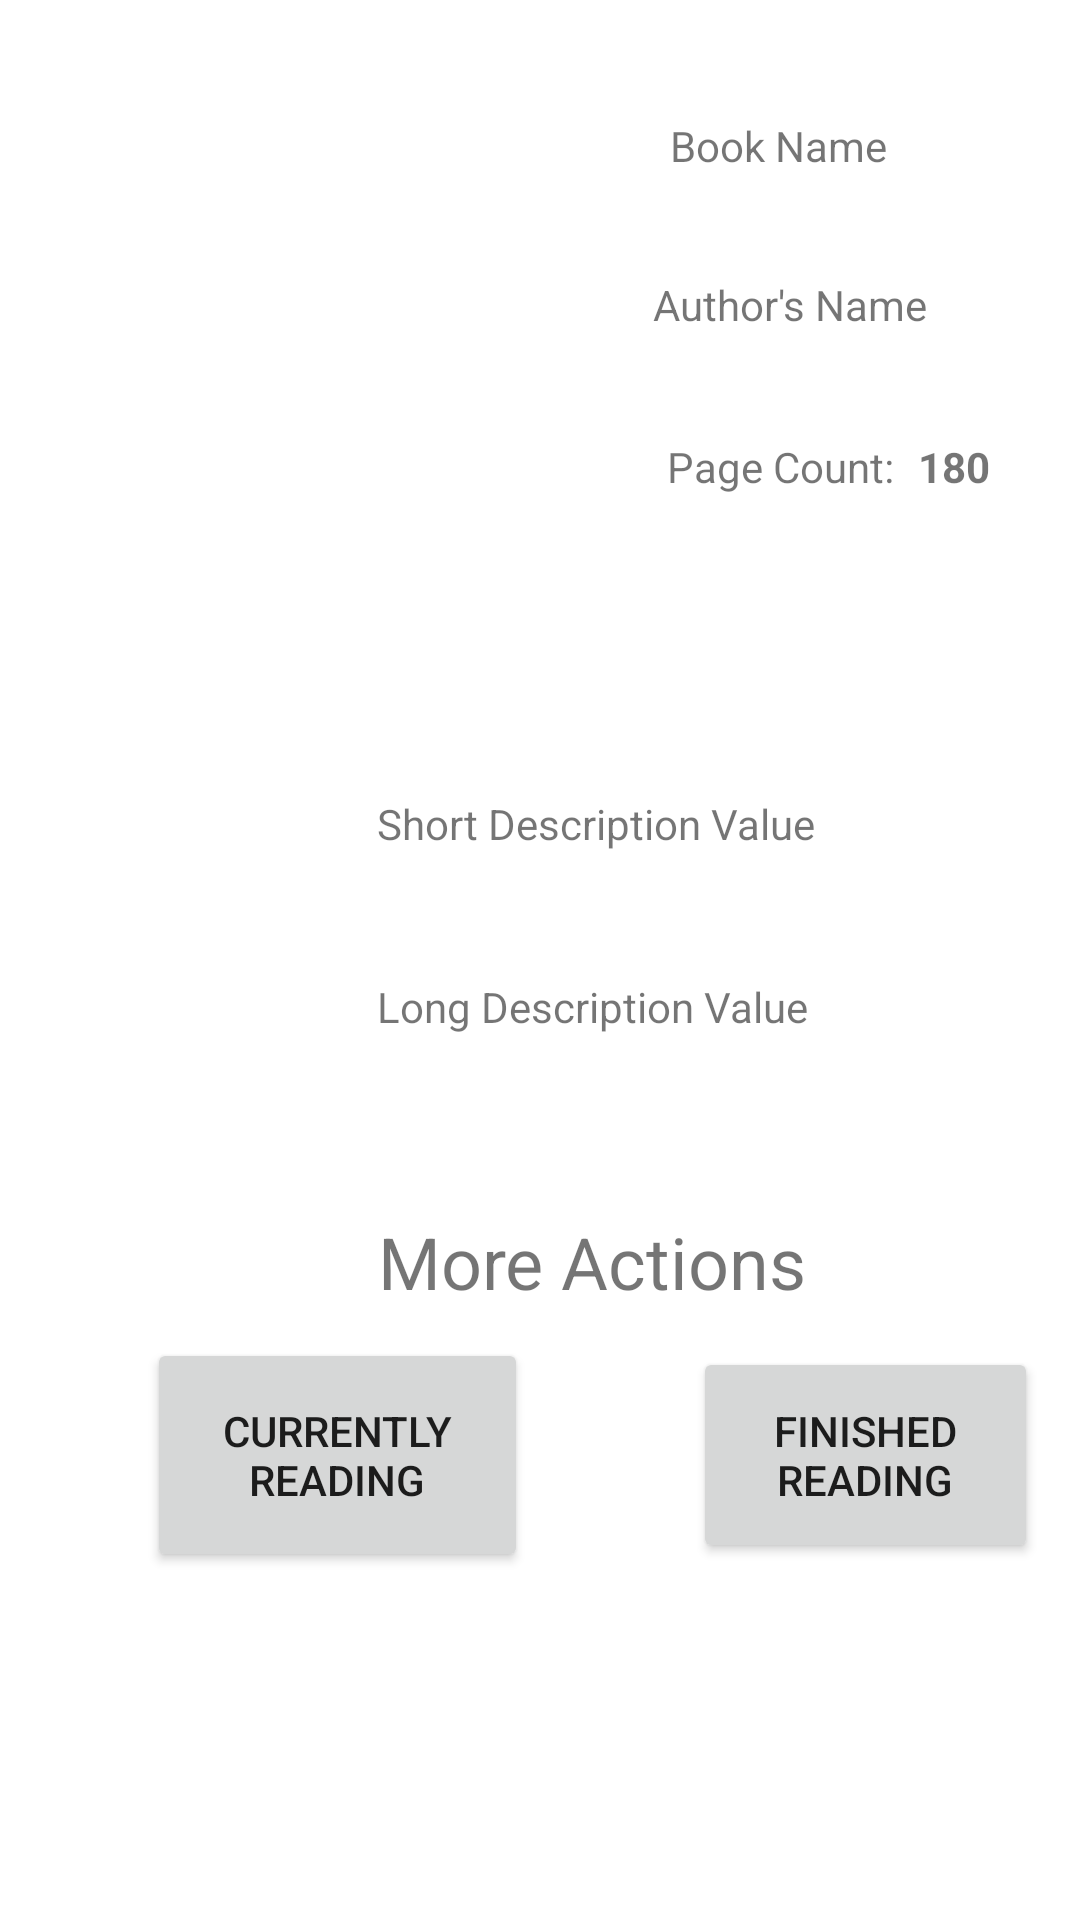

Layout XML and referenced resources for this Android screen:
<!-- AndroidManifest.xml: application theme Theme.AndroidBasics -->
<!-- res/layout/activity_detail_book.xml -->
<?xml version="1.0" encoding="utf-8"?>
<androidx.core.widget.NestedScrollView xmlns:app="http://schemas.android.com/apk/res-auto"
    xmlns:tools="http://schemas.android.com/tools"
    android:layout_height="match_parent"
    android:layout_width="match_parent"
    android:fillViewport="true"
    xmlns:android="http://schemas.android.com/apk/res/android">

    <androidx.constraintlayout.widget.ConstraintLayout
        android:layout_width="match_parent"
        android:layout_height="match_parent"
        tools:context=".DetailBookActivity">

        <ImageView
            android:id="@+id/bookImageView"
            android:layout_width="148dp"
            android:layout_height="172dp"
            android:layout_marginTop="40dp"
            android:layout_marginBottom="40dp"
            app:layout_constraintBottom_toTopOf="@+id/guideline2"
            app:layout_constraintEnd_toEndOf="parent"
            app:layout_constraintHorizontal_bias="0.14"
            app:layout_constraintStart_toStartOf="parent"
            app:layout_constraintTop_toTopOf="parent"
            app:layout_constraintVertical_bias="0.37"
            tools:srcCompat="@tools:sample/avatars" />

        <TextView
            android:id="@+id/bookName"
            android:layout_width="wrap_content"
            android:layout_height="wrap_content"
            android:layout_marginStart="40dp"
            android:layout_marginTop="40dp"
            android:layout_marginBottom="42dp"
            android:text="Book Name"
            app:layout_constraintBottom_toTopOf="@+id/authorName"
            app:layout_constraintEnd_toStartOf="@+id/guideline9"
            app:layout_constraintHorizontal_bias="0.083"
            app:layout_constraintStart_toEndOf="@+id/bookImageView"
            app:layout_constraintTop_toTopOf="parent"
            app:layout_constraintVertical_bias="0.128" />

        <TextView
            android:id="@+id/authorName"
            android:layout_width="wrap_content"
            android:layout_height="wrap_content"
            android:layout_marginStart="40dp"
            android:layout_marginTop="92dp"
            android:text="Author's Name"
            app:layout_constraintEnd_toStartOf="@+id/guideline9"
            app:layout_constraintHorizontal_bias="0.0"
            app:layout_constraintStart_toEndOf="@+id/bookImageView"
            app:layout_constraintTop_toTopOf="parent" />

        <TextView
            android:id="@+id/textView7"
            android:layout_width="wrap_content"
            android:layout_height="wrap_content"
            android:layout_marginStart="47dp"
            android:layout_marginEnd="8dp"
            android:text="Page Count:"
            app:layout_constraintBaseline_toBaselineOf="@+id/pageCount"
            app:layout_constraintEnd_toStartOf="@+id/pageCount"
            app:layout_constraintHorizontal_bias="1.0"
            app:layout_constraintStart_toEndOf="@+id/bookImageView" />

        <TextView
            android:id="@+id/pageCount"
            android:layout_width="wrap_content"
            android:layout_height="wrap_content"
            android:layout_marginTop="27dp"
            android:layout_marginEnd="28dp"
            android:layout_marginBottom="52dp"
            android:text="180"
            android:textStyle="bold"
            app:layout_constraintBottom_toTopOf="@+id/guideline2"
            app:layout_constraintEnd_toStartOf="@+id/guideline9"
            app:layout_constraintTop_toBottomOf="@+id/authorName" />

        <androidx.constraintlayout.widget.Guideline
            android:id="@+id/guideline2"
            android:layout_width="wrap_content"
            android:layout_height="wrap_content"
            android:orientation="horizontal"
            app:layout_constraintGuide_begin="225dp" />

        <Button
            android:id="@+id/currentlyReadingButton"
            android:layout_width="127dp"
            android:layout_height="78dp"
            android:text="Currently Reading"
            app:layout_constraintBaseline_toBaselineOf="@+id/finishedReading"
            app:layout_constraintEnd_toStartOf="@+id/finishedReading"
            app:layout_constraintHorizontal_bias="0.181"
            app:layout_constraintStart_toStartOf="@+id/guideline8" />

        <Button
            android:id="@+id/finishedReading"
            android:layout_width="115dp"
            android:layout_height="72dp"
            android:layout_marginTop="224dp"
            android:layout_marginEnd="12dp"
            android:text="Finished Reading"
            app:layout_constraintEnd_toStartOf="@+id/guideline9"
            app:layout_constraintTop_toTopOf="@+id/guideline2" />

        <TextView
            android:id="@+id/shortDesc"
            android:layout_width="wrap_content"
            android:layout_height="wrap_content"
            android:layout_marginStart="20dp"
            android:layout_marginTop="20dp"
            android:layout_marginEnd="20dp"
            android:layout_marginBottom="10dp"
            android:paddingStart="20dp"
            android:paddingEnd="20dp"
            android:text="Short Description Value"
            app:layout_constraintBottom_toTopOf="@+id/guideline5"
            app:layout_constraintEnd_toStartOf="@+id/guideline9"
            app:layout_constraintHorizontal_bias="0.514"
            app:layout_constraintStart_toStartOf="@+id/guideline8"
            app:layout_constraintTop_toTopOf="@+id/guideline2"
            app:layout_constraintVertical_bias="0.8" />

        <androidx.constraintlayout.widget.Guideline
            android:id="@+id/guideline5"
            android:layout_width="wrap_content"
            android:layout_height="wrap_content"
            android:orientation="horizontal"
            app:layout_constraintGuide_begin="299dp" />

        <TextView
            android:id="@+id/longDesc"
            android:layout_width="wrap_content"
            android:layout_height="wrap_content"
            android:layout_marginStart="10dp"
            android:layout_marginTop="20dp"
            android:layout_marginEnd="10dp"
            android:layout_marginBottom="20dp"
            android:paddingStart="20dp"
            android:paddingEnd="20dp"
            android:text="Long Description Value"
            app:layout_constraintBottom_toTopOf="@+id/guideline6"
            app:layout_constraintEnd_toStartOf="@+id/guideline9"
            app:layout_constraintStart_toStartOf="@+id/guideline8"
            app:layout_constraintTop_toTopOf="@+id/guideline5"
            app:layout_constraintVertical_bias="0.368" />

        <androidx.constraintlayout.widget.Guideline
            android:id="@+id/guideline6"
            android:layout_width="wrap_content"
            android:layout_height="wrap_content"
            android:orientation="horizontal"
            app:layout_constraintGuide_begin="377dp" />

        <androidx.constraintlayout.widget.Guideline
            android:id="@+id/guideline8"
            android:layout_width="wrap_content"
            android:layout_height="wrap_content"
            android:orientation="vertical"
            app:layout_constraintGuide_begin="37dp" />

        <androidx.constraintlayout.widget.Guideline
            android:id="@+id/guideline9"
            android:layout_width="wrap_content"
            android:layout_height="wrap_content"
            android:orientation="vertical"
            app:layout_constraintGuide_begin="358dp" />

        <TextView
            android:id="@+id/textView5"
            android:layout_width="wrap_content"
            android:layout_height="wrap_content"
            android:text="More Actions"
            android:textSize="24sp"
            app:layout_constraintBottom_toBottomOf="parent"
            app:layout_constraintEnd_toStartOf="@+id/guideline9"
            app:layout_constraintStart_toStartOf="@+id/guideline8"
            app:layout_constraintTop_toTopOf="@+id/guideline6"
            app:layout_constraintVertical_bias="0.119" />

    </androidx.constraintlayout.widget.ConstraintLayout>

</androidx.core.widget.NestedScrollView>
<!-- resources referenced by this layout -->
<resources>
  <style name="Theme.AndroidBasics" parent="Theme.MaterialComponents.Light.DarkActionBar">
          
          <item name="colorPrimary">@color/purple_500</item>
          <item name="colorPrimaryVariant">@color/purple_700</item>
          <item name="colorOnPrimary">@color/white</item>
          
          <item name="colorSecondary">@color/teal_200</item>
          <item name="colorSecondaryVariant">@color/teal_700</item>
          <item name="colorOnSecondary">@color/black</item>
          
          <item name="android:statusBarColor" tools:targetApi="l">?attr/colorPrimaryVariant</item>
          
      </style>
  <color name="purple_500">#FF6200EE</color>
  <color name="purple_700">#FF3700B3</color>
  <color name="white">#FFFFFFFF</color>
  <color name="teal_200">#FF03DAC5</color>
  <color name="teal_700">#FF018786</color>
  <color name="black">#FF000000</color>
</resources>
